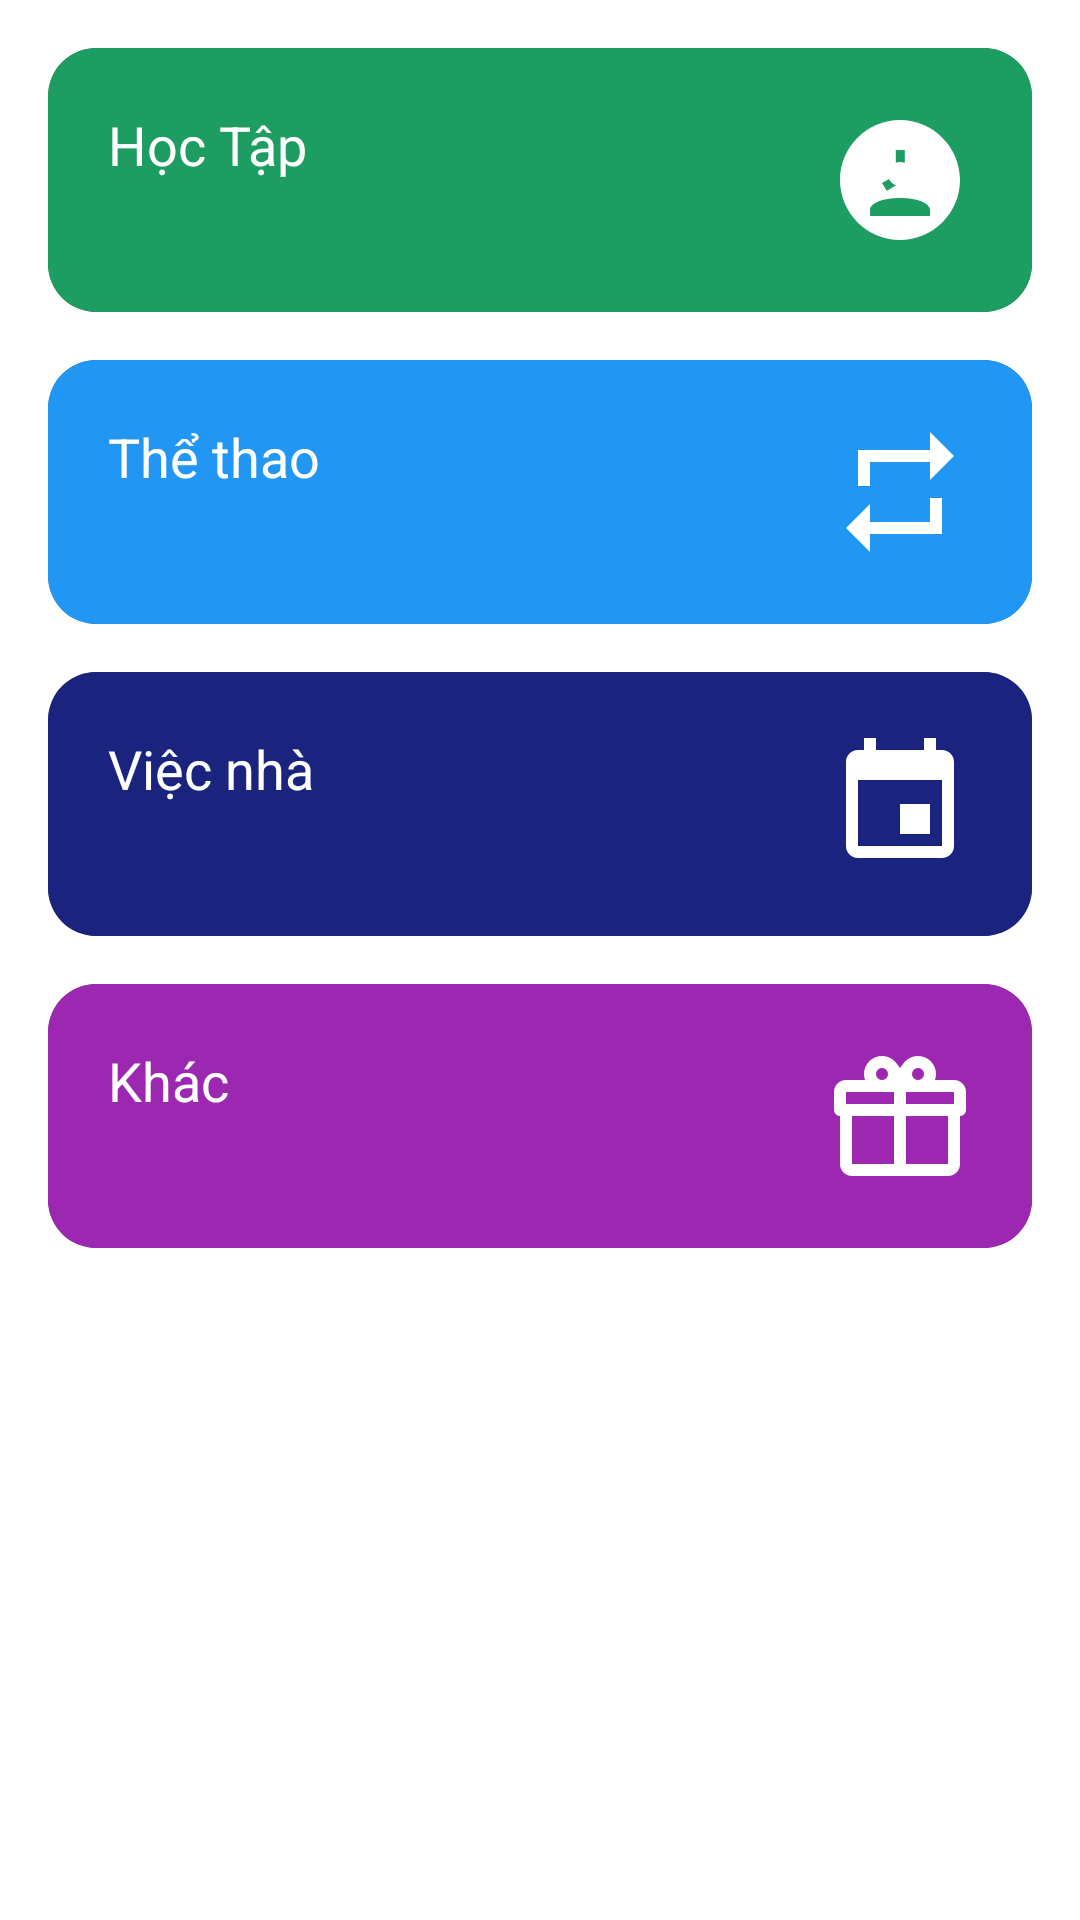

The Android layout XML behind this screen, and the referenced resources:
<!-- AndroidManifest.xml: application theme Theme.TestUI -->
<!-- res/layout/fragment_home.xml -->
<?xml version="1.0" encoding="utf-8"?>
<androidx.core.widget.NestedScrollView xmlns:android="http://schemas.android.com/apk/res/android"
    xmlns:app="http://schemas.android.com/apk/res-auto"
    android:id="@+id/fragment_home"
    android:layout_width="match_parent"
    android:layout_height="match_parent">

    <LinearLayout
        android:layout_width="match_parent"
        android:layout_height="wrap_content"
        android:orientation="vertical"
        android:padding="16dp">



        
        <androidx.cardview.widget.CardView
            android:id="@+id/studyCard"
            android:layout_width="match_parent"
            android:layout_height="wrap_content"
            android:layout_marginBottom="16dp"
            app:cardCornerRadius="16dp"
            app:cardElevation="0dp">

            <LinearLayout
                android:layout_width="match_parent"
                android:layout_height="wrap_content"
                android:background="@color/green"
                android:orientation="horizontal"
                android:padding="20dp">

                <TextView
                    android:layout_width="0dp"
                    android:layout_height="wrap_content"
                    android:layout_weight="1"
                    android:text="Học Tập"
                    android:textColor="@color/white"
                    android:textSize="18sp" />

                <ImageView
                    android:layout_width="48dp"
                    android:layout_height="48dp"
                    android:src="@drawable/ic_clock_lock" />
            </LinearLayout>
        </androidx.cardview.widget.CardView>

        <androidx.cardview.widget.CardView
            android:id="@+id/sportsCard"
            android:layout_width="match_parent"
            android:layout_height="wrap_content"
            android:layout_marginBottom="16dp"
            app:cardCornerRadius="16dp"
            app:cardElevation="0dp">

            <LinearLayout
                android:layout_width="match_parent"
                android:layout_height="wrap_content"
                android:background="#2196F3"
                android:orientation="horizontal"
                android:padding="20dp">

                <TextView
                    android:layout_width="0dp"
                    android:layout_height="wrap_content"
                    android:layout_weight="1"
                    android:text="Thể thao"
                    android:textColor="@color/white"
                    android:textSize="18sp" />

                <ImageView
                    android:layout_width="48dp"
                    android:layout_height="48dp"
                    android:src="@drawable/ic_app_limit" />
            </LinearLayout>
        </androidx.cardview.widget.CardView>

        <androidx.cardview.widget.CardView
            android:id="@+id/houseworkCard"
            android:layout_width="match_parent"
            android:layout_height="wrap_content"
            android:layout_marginBottom="16dp"
            app:cardCornerRadius="16dp"
            app:cardElevation="0dp">

            <LinearLayout
                android:layout_width="match_parent"
                android:layout_height="wrap_content"
                android:background="#1A237E"
                android:orientation="horizontal"
                android:padding="20dp">

                <TextView
                    android:layout_width="0dp"
                    android:layout_height="wrap_content"
                    android:layout_weight="1"
                    android:text="Việc nhà"
                    android:textColor="@color/white"
                    android:textSize="18sp" />

                <ImageView
                    android:layout_width="48dp"
                    android:layout_height="48dp"
                    android:src="@drawable/ic_calendar" />
            </LinearLayout>
        </androidx.cardview.widget.CardView>

        <androidx.cardview.widget.CardView
            android:id="@+id/otherCard"
            android:layout_width="match_parent"
            android:layout_height="wrap_content"
            android:layout_marginBottom="16dp"
            app:cardCornerRadius="16dp"
            app:cardElevation="0dp">

            <LinearLayout
                android:layout_width="match_parent"
                android:layout_height="wrap_content"
                android:background="#9C27B0"
                android:orientation="horizontal"
                android:padding="20dp">

                <TextView
                    android:layout_width="0dp"
                    android:layout_height="wrap_content"
                    android:layout_weight="1"
                    android:text="Khác"
                    android:textColor="@color/white"
                    android:textSize="18sp" />

                <ImageView
                    android:layout_width="48dp"
                    android:layout_height="48dp"
                    android:src="@drawable/ic_gift" />
            </LinearLayout>
        </androidx.cardview.widget.CardView>
    </LinearLayout>
</androidx.core.widget.NestedScrollView>
<!-- resources referenced by this layout -->
<resources>
  <color name="green">#1E9D62</color>
  <color name="white">#FFFFFF</color>
  <!-- drawable ic_app_limit (drawable) -->
  <?xml version="1.0" encoding="utf-8"?>
  <vector xmlns:android="http://schemas.android.com/apk/res/android"
      android:width="24dp"
      android:height="24dp"
      android:viewportWidth="24"
      android:viewportHeight="24">
      <path
          android:fillColor="#FFFFFF"
          android:pathData="M17,17H7V14L3,18L7,22V19H19V13H17M7,7H17V10L21,6L17,2V5H5V11H7V7Z" />
  </vector>
  <!-- drawable ic_calendar (drawable) -->
  <?xml version="1.0" encoding="utf-8"?>
  <vector xmlns:android="http://schemas.android.com/apk/res/android"
      android:width="24dp"
      android:height="24dp"
      android:viewportWidth="24"
      android:viewportHeight="24">
      <path
          android:fillColor="#FFFFFF"
          android:pathData="M19,19H5V8H19M16,1V3H8V1H6V3H5C3.89,3 3,3.89 3,5V19C3,20.1 3.89,21 5,21H19C20.1,21 21,20.1 21,19V5C21,3.89 20.1,3 19,3H18V1M17,12H12V17H17V12Z" />
  </vector>
  <!-- drawable ic_clock_lock (drawable) -->
  <?xml version="1.0" encoding="utf-8"?>
  <vector xmlns:android="http://schemas.android.com/apk/res/android"
      android:width="24dp"
      android:height="24dp"
      android:viewportWidth="24"
      android:viewportHeight="24">
      <path
          android:fillColor="#FFFFFF"
          android:pathData="M12,2C6.5,2 2,6.5 2,12C2,17.5 6.5,22 12,22C17.5,22 22,17.5 22,12C22,6.5 17.5,2 12,2M12.5,12.2L9.8,13.8L9,12.5L11.3,11.2V7H12.8V12.2M17,18H7V17C7,15.9 9,15 12,15C15,15 17,15.9 17,17M12,13C13.1,13 14,12.1 14,11C14,9.9 13.1,9 12,9C10.9,9 10,9.9 10,11C10,12.1 10.9,13 12,13Z" />
  </vector>
  <!-- drawable ic_gift (drawable) -->
  <?xml version="1.0" encoding="utf-8"?>
  <vector xmlns:android="http://schemas.android.com/apk/res/android"
      android:width="24dp"
      android:height="24dp"
      android:viewportWidth="24"
      android:viewportHeight="24">
      <path
          android:fillColor="#FFFFFF"
          android:pathData="M22,12V20A2,2 0 0,1 20,22H4A2,2 0 0,1 2,20V12A1,1 0 0,1 1,11V8A2,2 0 0,1 3,6H6.17C6.06,5.69 6,5.35 6,5A3,3 0 0,1 9,2C10,2 10.88,2.5 11.43,3.24V3.23L12,4L12.57,3.23V3.24C13.12,2.5 14,2 15,2A3,3 0 0,1 18,5C18,5.35 17.94,5.69 17.83,6H21A2,2 0 0,1 23,8V11A1,1 0 0,1 22,12M4,20H11V12H4V20M20,20V12H13V20H20M9,4A1,1 0 0,0 8,5A1,1 0 0,0 9,6A1,1 0 0,0 10,5A1,1 0 0,0 9,4M15,4A1,1 0 0,0 14,5A1,1 0 0,0 15,6A1,1 0 0,0 16,5A1,1 0 0,0 15,4M3,8V10H11V8H3M13,8V10H21V8H13Z" />
  </vector>
</resources>
